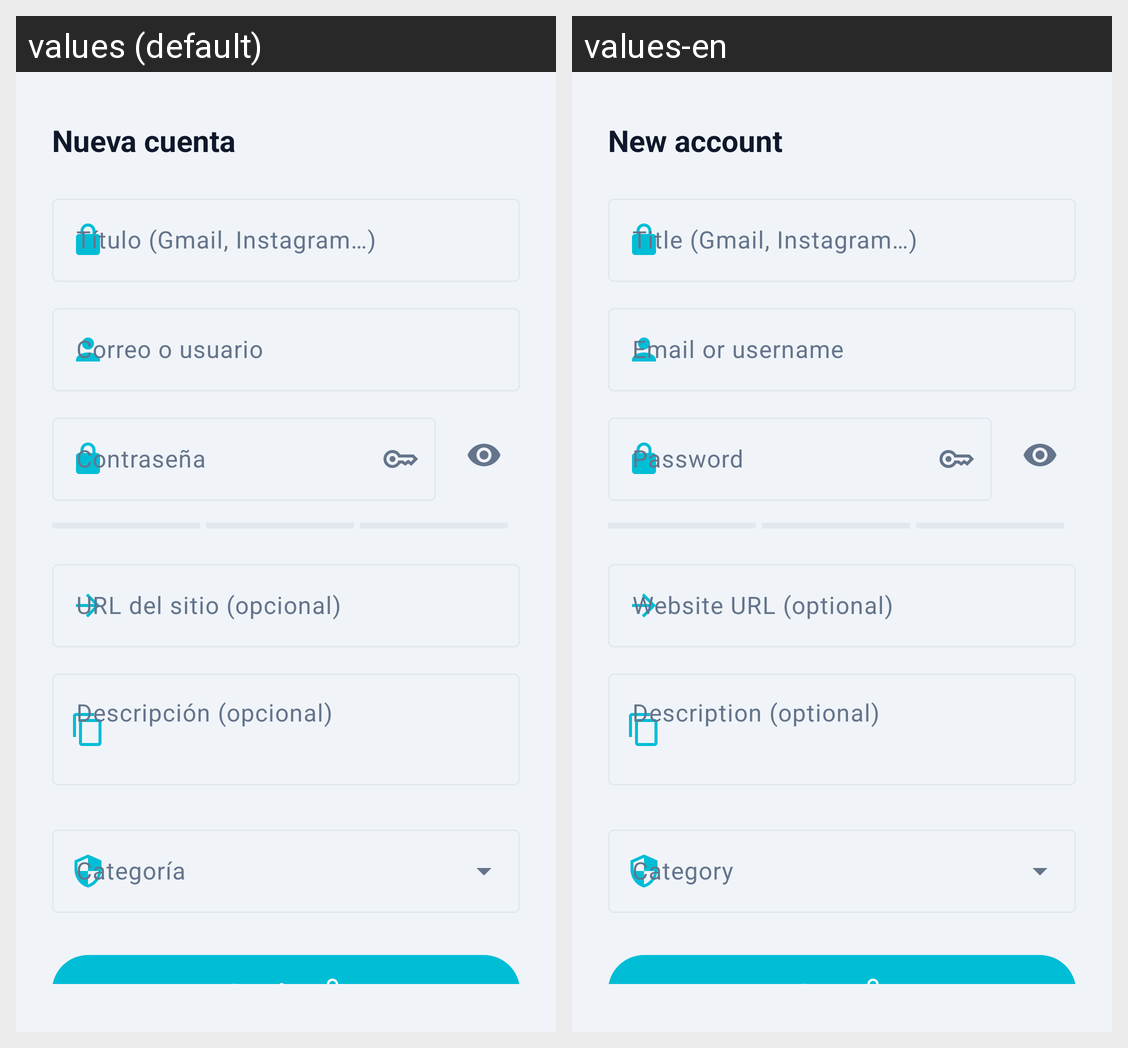

Translations of the strings shown on this Android screen, per locale in the grid:
Android screen res/layout/dialog_add_item.xml rendered under 2 locales, left to right: values (default), values-en. Device: Nexus 5 (rendered at 1080×1920; each locale shown at half size, 540×960, under a caption strip naming it); theme Theme.Clef.
Strings drawn on this screen, with the default value and each locale's value (text and hints the layout hard-codes, and strings that could not be matched under every locale, appear in the picture but are not listed):

add_item_title
  values: Nueva cuenta
  values-en: New account

add_item_hint_title
  values: Título (Gmail, Instagram…)
  values-en: Title (Gmail, Instagram…)

add_item_hint_username
  values: Correo o usuario
  values-en: Email or username

add_item_hint_password
  values: Contraseña
  values-en: Password

add_item_hint_url
  values: URL del sitio (opcional)
  values-en: Website URL (optional)

add_item_hint_description
  values: Descripción (opcional)
  values-en: Description (optional)

add_item_hint_category
  values: Categoría
  values-en: Category

add_item_save
  values: Guardar
  values-en: Save
